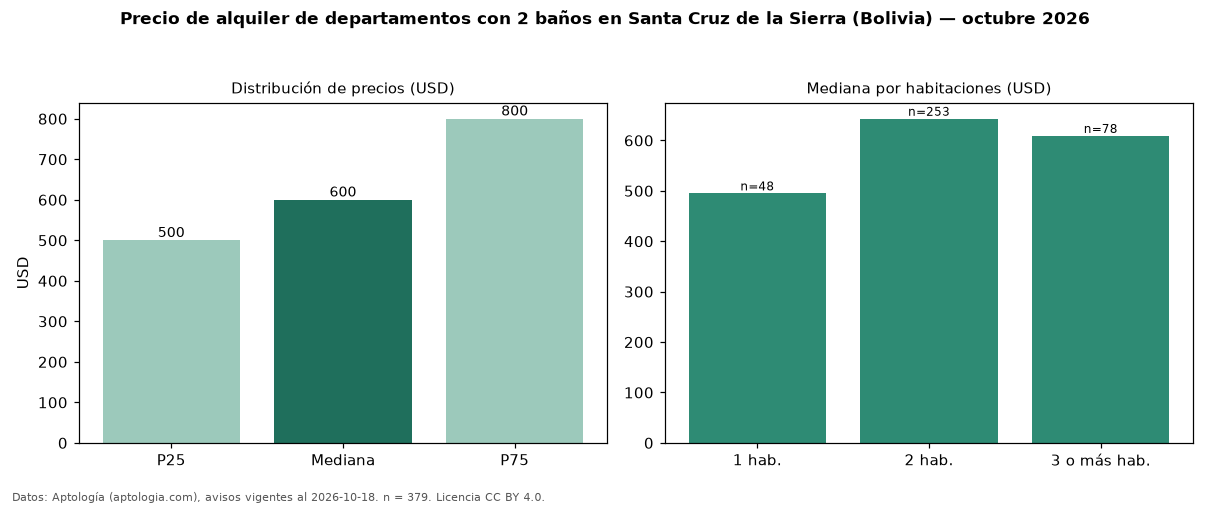

Data behind this chart, as committed beside it:
seccion, metrica, valor, moneda, n
filtro, ban2, con 2 baños, , 379
precio, p25, 500.0, USD, 379
precio, mediana, 600.0, USD, 379
precio, p75, 800.0, USD, 379
precio, minimo, 220.0, USD, 379
precio, maximo, 3800, USD, 379
m2, mediana_precio_m2, 7.19, USD, 348
m2, area_mediana_m2, 89.5, m2, 348
admin, mediana_admin_mes, 50.0, USD, 126
banos, mediana_banos, 2.0, , 
parqueadero, pct_con_parqueadero, 100.0, %, 260
habitaciones, 1, 495.0, USD, 48
habitaciones, 2, 643.0, USD, 253
habitaciones, 3+, 609.0, USD, 78
fuente, fecha_datos, 2026-10-18, , 
fuente, atribucion, https://www.aptologia.com/bo, , 
fuente, licencia, CC BY 4.0, , 
